Photos from the image-classification dataset "processed" in the GitHub repository Utkarsh-Pr/MedGuard. Its 52 classes are: Acemiz, Allegra, alprax 0 25, Amalong, Atarax, Becozinc, Bifilac, Canitiz, Cetzine, Ciplar 10, Cofsils, Cranmed, Cyclopam, D-Rise, D-Well, D3 More 2K, Dolo 650, Eldoper, Emeset, Etoshine 90, Etoshine MR, Folvite, Gelusil, Gestorab, glimi save M 0 5, Gluxit 10, M-Strong, Meftal 250 DT, melecobalamine, Menoease, Metronidazole, Montair, Muvera, Mysopas, Pacimol 650, Pan 20, Pan-D, Paracip 650, Redotil, Shelcal 500, Sibelium 10mg, Sompraz, Strepsils, Tayo 60K, Tendonease, Udapa-Trio, Unienzyme, Velgut, Vitamin E, Vomikind, Zincovit, Zofer.

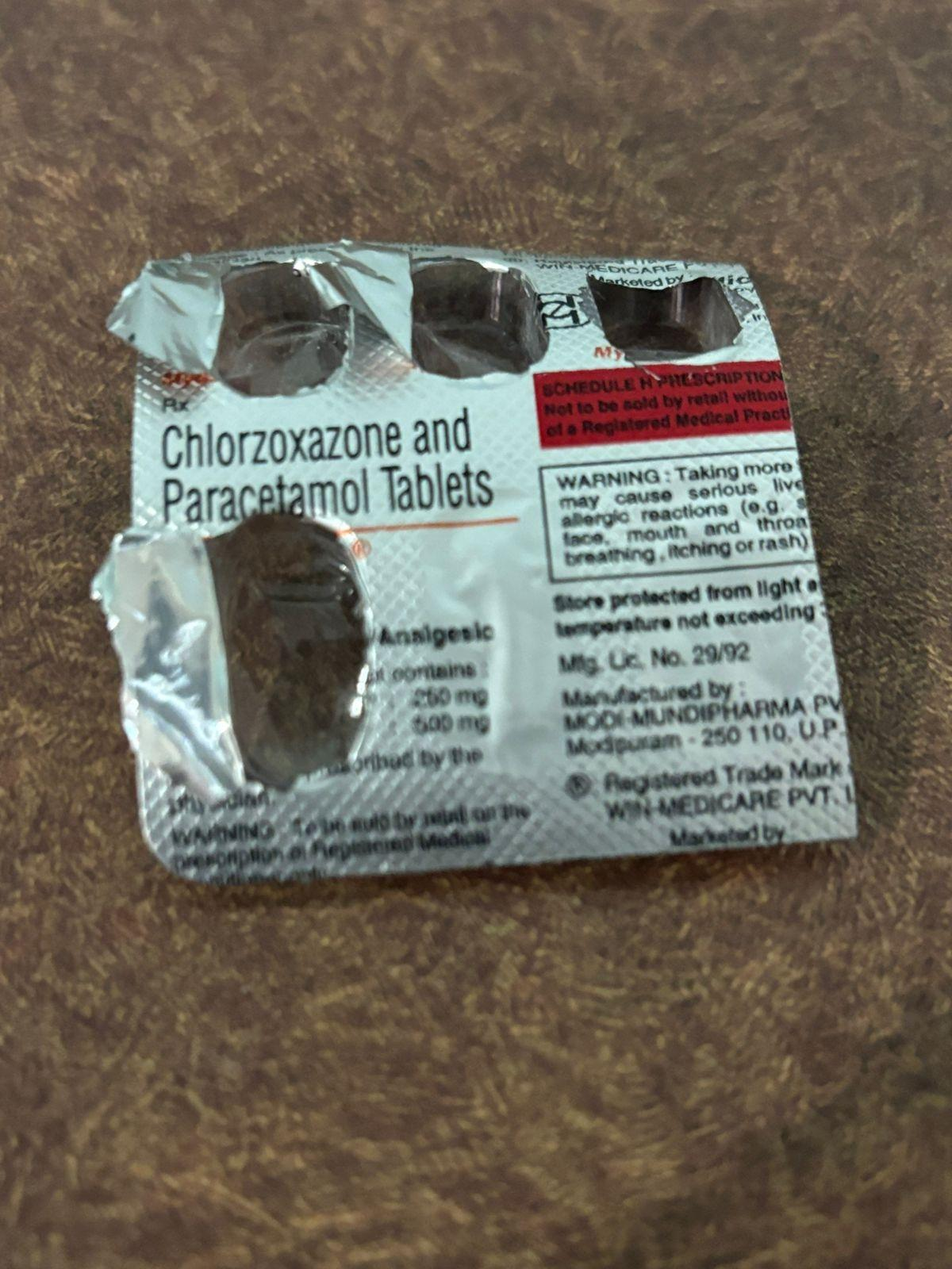
Label: Mysopas

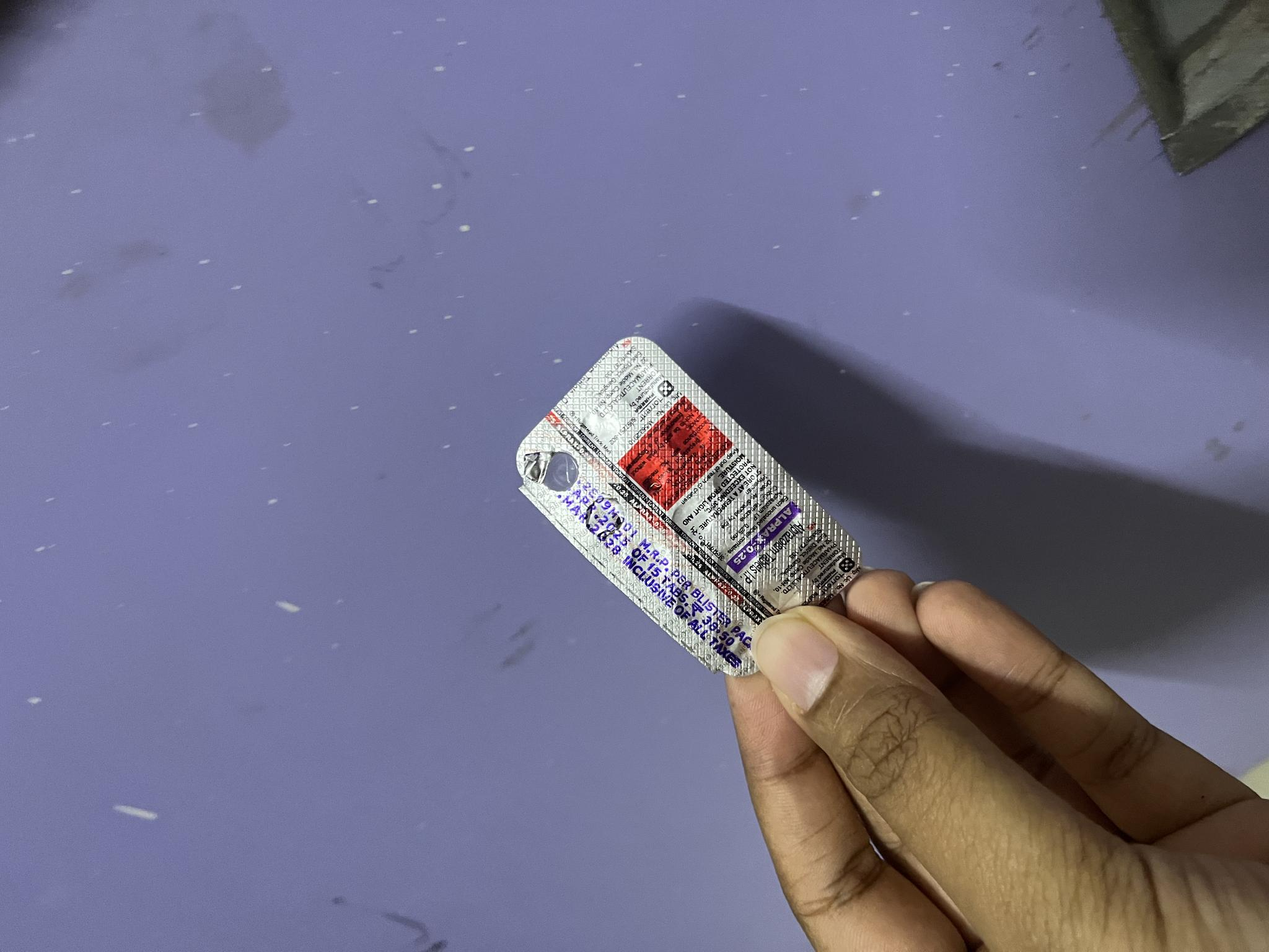
Label: alprax 0 25

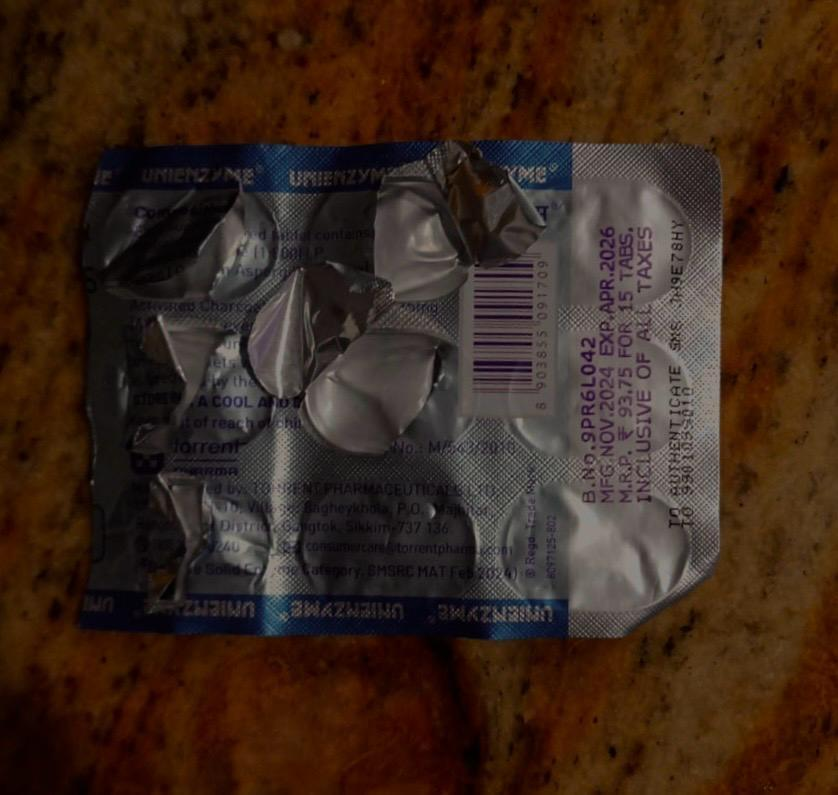
Label: Unienzyme

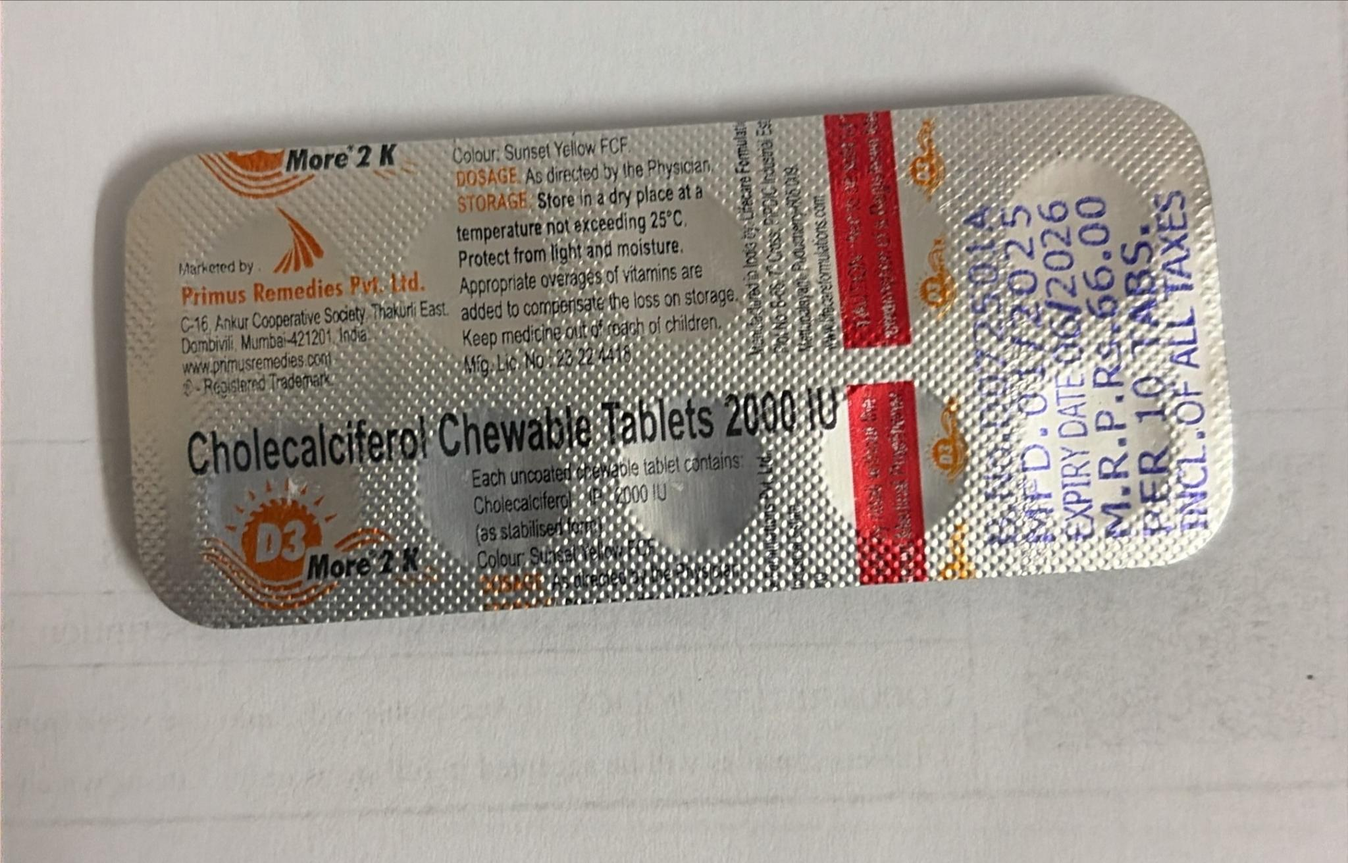
Label: D3 More 2K

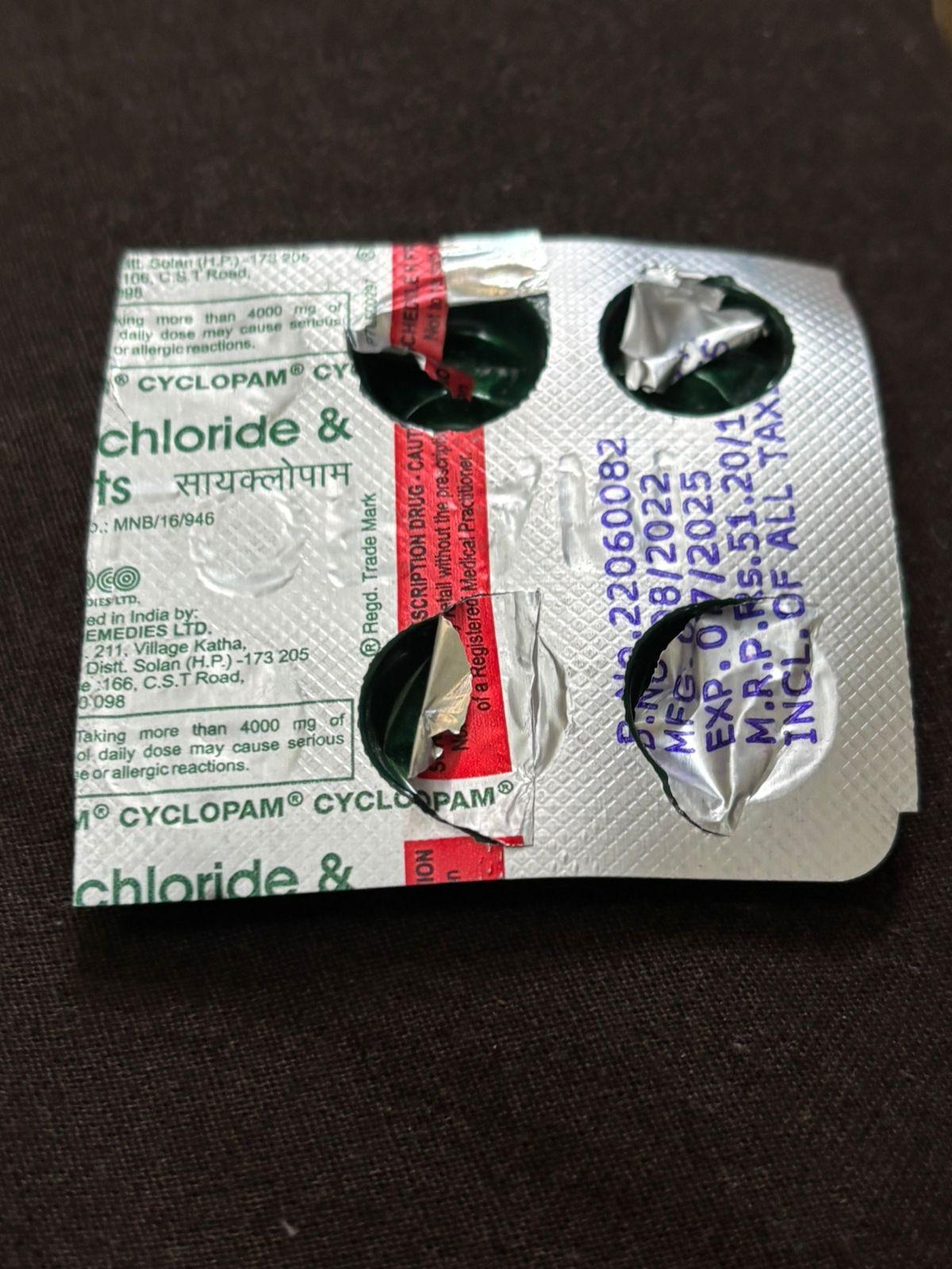
Label: Cyclopam

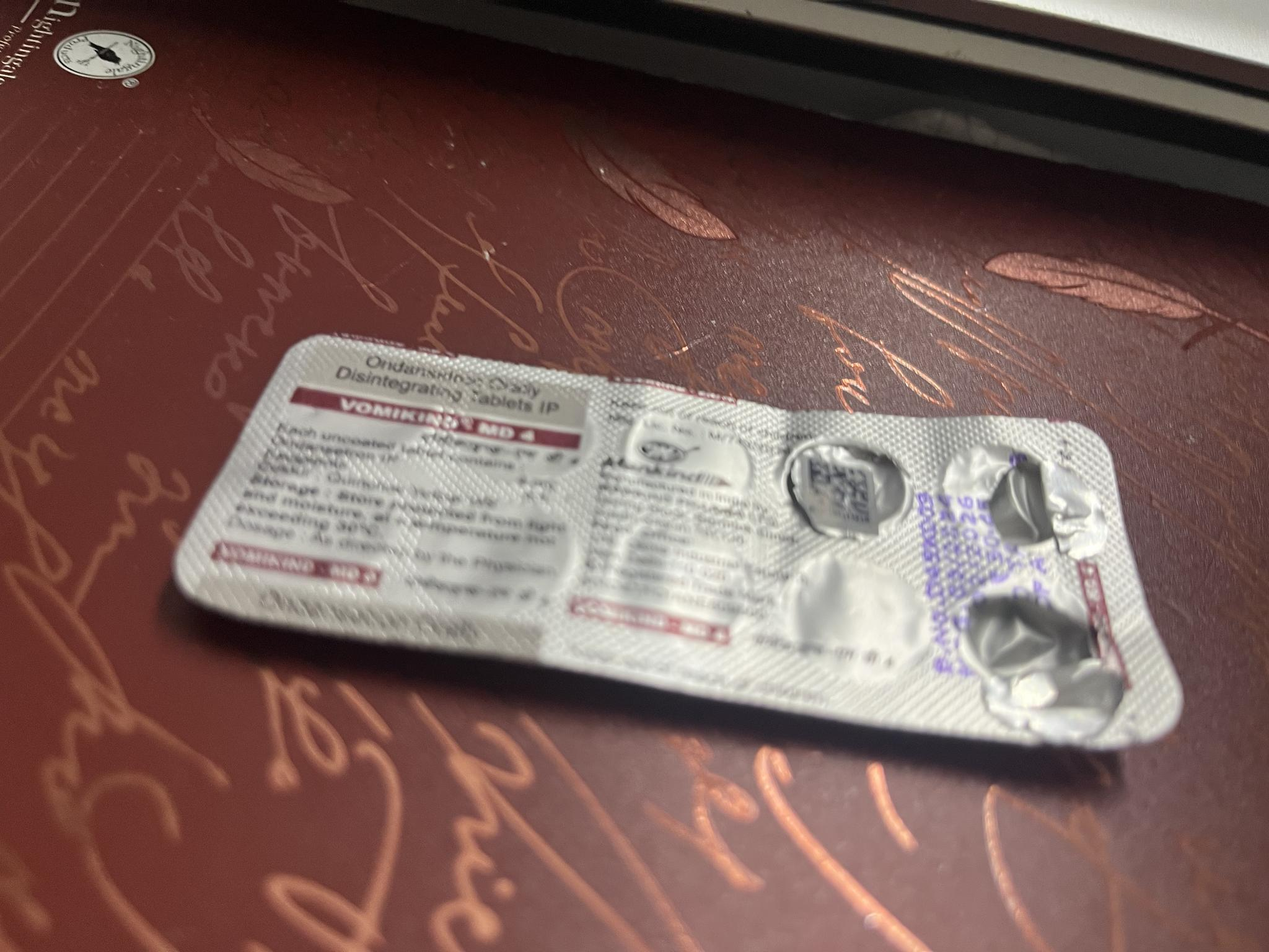
Label: Vomikind
